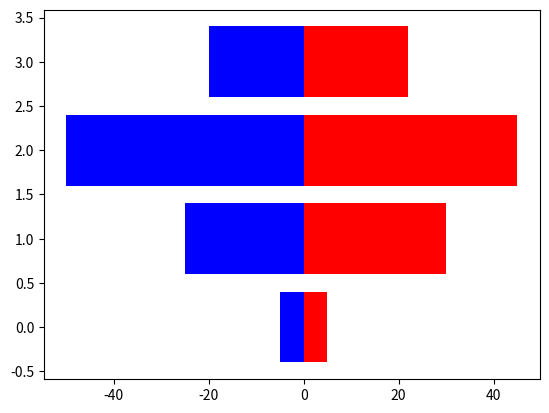

Write Python code to recreate this figure.
"""plotting bar"""

import numpy as np
import matplotlib.pyplot as plt

data = [5., 25., 50., 20.]

def plot1():
	"""plot1"""
	plt.bar(range(len(data)), data)
	plt.show()

def plot2():
	"""thickness of a bar"""
	plt.bar(range(len(data)), data, width=1.)
	plt.show()

def plot3():
	"""plot3"""
	plt.barh(range(len(data)), data)
	plt.show()

def plot4():
	"""multiple bar charts"""
	data = [[5, 25, 50, 20],
			[4, 23, 51, 17],
			[6, 22, 52, 19]]
	X = np.arange(4)
	plt.bar(X + 0.00, data[0], color='r', width=.25)
	plt.bar(X + 0.25, data[1], color='g', width=.25)
	plt.bar(X + 0.50, data[2], color='b', width=.25)
	plt.show()

def plot5():
	"""multiple bar charts"""
	data = [[5, 25, 50, 20],
			[4, 23, 51, 17],
			[7, 21, 49, 21],
			[6, 22, 52, 19]]

	color_list = ['r', 'g', 'b']
	gap = .8 / len(data)

	for i, row in enumerate(data):
		X = np.arange(len(row))
		plt.bar(X + i * gap, row, width=gap, color=color_list[i % len(color_list)])
	plt.show()

def plot6():
	"""stacked bar charts"""
	A = [5, 30, 45, 22]
	B = [5, 25, 50, 20]

	X = range(4)

	plt.bar(X, A, color='b')
	plt.bar(X, B, color='r', bottom=A)
	plt.show()

def plot7():
	"""stacked bar charts"""
	A = np.array([5, 30, 45, 22])
	B = np.array([5, 25, 50, 20])
	C = np.array([1, 2, 1, 1])

	X = np.arange(4)

	plt.bar(X, A, color='b')
	plt.bar(X, B, color='g', bottom=A)
	plt.bar(X, C, color='r', bottom=A+B)
	plt.show()

def plot8():
	"""back-to-back bar charts"""
	women = np.array([5, 30, 45, 22])
	men = np.array([5, 25, 50, 20])

	X = np.arange(4)

	plt.barh(X, women, color='r')
	plt.barh(X, -men, color='b')
	plt.show()

# plot1()
# plot2()
# plot3()
# plot4()
# plot5()
# plot6()
# plot7()
plot8()
